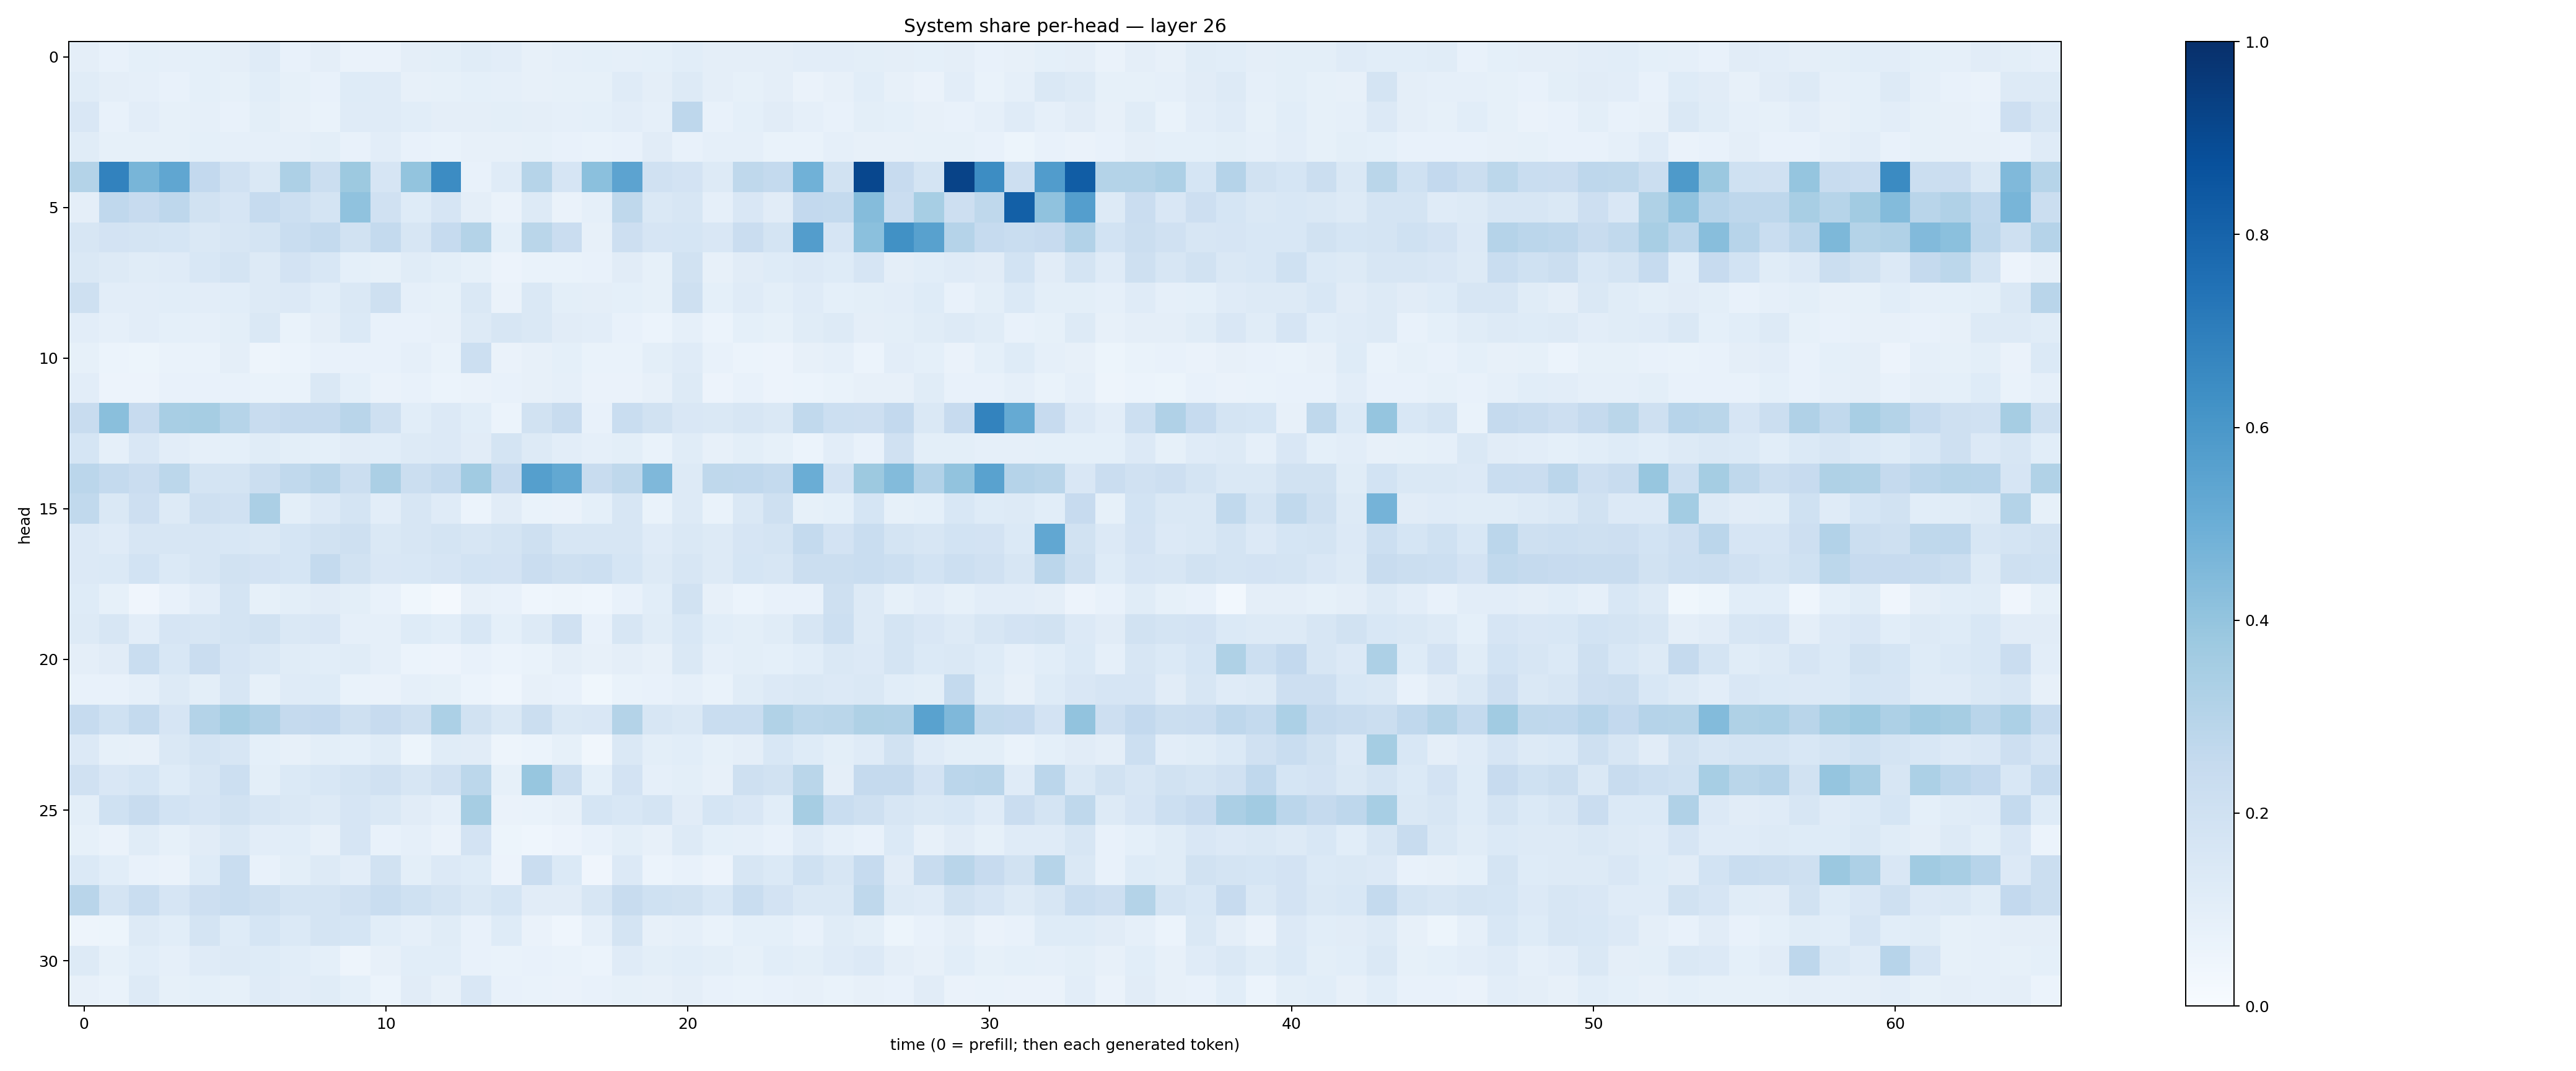

The table this chart was drawn from, first rows:
0.094409145, 0.076413885, 0.08988587, 0.08927768, 0.09317073, 0.09458336, 0.12010052, 0.07747934, 0.094005734, 0.06456997, 0.0649455, 0.0943791, 0.09857726, 0.11565767, 0.10427852, 0.07910447, 0.08705513, 0.09217839, 0.08622879, 0.093611546, 0.1084859, 0.09521397, 0.09597452, 0.09435955
0.1146, 0.09405, 0.08794, 0.07377, 0.0918, 0.08268, 0.1067, 0.08427, 0.07229, 0.1247, 0.118, 0.08042, 0.08301, 0.09058, 0.08778, 0.07905, 0.08244, 0.08312, 0.1206, 0.09513, 0.1297, 0.09602, 0.08497, 0.09647
0.1509, 0.07679, 0.1025, 0.08544, 0.08893, 0.07634, 0.09951, 0.07967, 0.06642, 0.1196, 0.118, 0.108, 0.09431, 0.09491, 0.1015, 0.09525, 0.08812, 0.09371, 0.1016, 0.08793, 0.2746, 0.0727, 0.09258, 0.1099
0.1143, 0.08378, 0.08567, 0.08222, 0.09204, 0.08959, 0.08865, 0.08678, 0.09951, 0.07776, 0.1024, 0.07784, 0.06871, 0.07897, 0.07928, 0.08399, 0.07136, 0.06677, 0.07684, 0.1111, 0.07108, 0.08905, 0.08957, 0.06868
0.3048, 0.6825, 0.4672, 0.5342, 0.2588, 0.1954, 0.1426, 0.3246, 0.2246, 0.3755, 0.1647, 0.4015, 0.6483, 0.07541, 0.1177, 0.2979, 0.1659, 0.4195, 0.544, 0.198, 0.182, 0.1299, 0.2713, 0.256
0.09516, 0.2672, 0.246, 0.2769, 0.1914, 0.1658, 0.2487, 0.2181, 0.1774, 0.4078, 0.1955, 0.1242, 0.1649, 0.09433, 0.06474, 0.1283, 0.06293, 0.08748, 0.2725, 0.1474, 0.1567, 0.08891, 0.1505, 0.1127
0.1613, 0.1816, 0.1761, 0.1718, 0.1458, 0.1604, 0.1732, 0.2313, 0.2576, 0.1875, 0.2556, 0.1568, 0.2479, 0.3066, 0.09139, 0.2858, 0.2295, 0.0783, 0.2138, 0.1646, 0.1706, 0.1499, 0.2287, 0.1744
0.1426, 0.1313, 0.1149, 0.1199, 0.1525, 0.1769, 0.1321, 0.1823, 0.1534, 0.09136, 0.08325, 0.1137, 0.101, 0.08417, 0.05639, 0.06786, 0.06842, 0.07319, 0.1101, 0.08455, 0.1893, 0.08058, 0.1103, 0.1225
0.2051, 0.1019, 0.1029, 0.1072, 0.1027, 0.1072, 0.1256, 0.1353, 0.106, 0.1445, 0.2089, 0.08717, 0.08582, 0.1472, 0.06413, 0.1408, 0.101, 0.09644, 0.09204, 0.08284, 0.2041, 0.09065, 0.1184, 0.09956
0.1034, 0.08889, 0.1021, 0.09061, 0.08706, 0.1015, 0.1436, 0.06888, 0.09661, 0.1383, 0.07793, 0.07671, 0.07964, 0.1311, 0.1608, 0.1425, 0.1131, 0.1042, 0.07625, 0.05948, 0.08686, 0.0598, 0.09279, 0.08314
0.08572, 0.05932, 0.05266, 0.06918, 0.07001, 0.09627, 0.04888, 0.06211, 0.075, 0.07727, 0.07604, 0.08953, 0.06972, 0.2165, 0.0639, 0.08192, 0.09246, 0.06906, 0.07012, 0.09793, 0.1187, 0.07498, 0.06096, 0.05528
0.1034, 0.05675, 0.05703, 0.07527, 0.07249, 0.07364, 0.06963, 0.06914, 0.1481, 0.09343, 0.06531, 0.07257, 0.06082, 0.0663, 0.07053, 0.07882, 0.08807, 0.0659, 0.06436, 0.07939, 0.1251, 0.05847, 0.07616, 0.05827
0.2403, 0.4254, 0.2448, 0.3412, 0.3514, 0.299, 0.2367, 0.2536, 0.2512, 0.2921, 0.2066, 0.1055, 0.1345, 0.1083, 0.06216, 0.1934, 0.239, 0.07073, 0.231, 0.1921, 0.1503, 0.1484, 0.16, 0.1477
0.1689, 0.08783, 0.15, 0.1039, 0.08801, 0.09102, 0.1143, 0.09957, 0.09286, 0.1111, 0.1086, 0.1255, 0.1349, 0.1107, 0.1796, 0.1275, 0.1021, 0.08849, 0.09975, 0.06672, 0.1143, 0.08171, 0.09775, 0.08504
0.2813, 0.2562, 0.2304, 0.2782, 0.1742, 0.1742, 0.2192, 0.2645, 0.2893, 0.2193, 0.3329, 0.2192, 0.254, 0.3653, 0.2427, 0.5655, 0.527, 0.2402, 0.2725, 0.4512, 0.1325, 0.2718, 0.2685, 0.255
0.2647, 0.1465, 0.2127, 0.1306, 0.2075, 0.1979, 0.3348, 0.09886, 0.134, 0.1796, 0.1048, 0.1585, 0.12, 0.06216, 0.1106, 0.0673, 0.06305, 0.09048, 0.159, 0.06806, 0.13, 0.06918, 0.1413, 0.2087
0.1352, 0.1183, 0.1635, 0.1637, 0.1632, 0.1557, 0.1414, 0.171, 0.1893, 0.2061, 0.1478, 0.1573, 0.1755, 0.1621, 0.1763, 0.2064, 0.1599, 0.157, 0.1631, 0.12, 0.1437, 0.1311, 0.1666, 0.1796
0.134, 0.1406, 0.1841, 0.1372, 0.1614, 0.1895, 0.183, 0.1689, 0.2551, 0.1932, 0.1521, 0.1552, 0.1659, 0.1856, 0.1833, 0.2299, 0.2093, 0.2175, 0.1709, 0.1323, 0.1593, 0.1251, 0.1684, 0.1615
0.1232, 0.08303, 0.03932, 0.07456, 0.104, 0.1736, 0.08538, 0.09928, 0.1106, 0.09962, 0.0729, 0.0381, 0.01973, 0.07851, 0.07145, 0.04597, 0.04689, 0.04683, 0.07363, 0.1078, 0.1882, 0.08182, 0.06085, 0.0719
0.1325, 0.1624, 0.1054, 0.1664, 0.159, 0.177, 0.1902, 0.148, 0.1513, 0.08743, 0.08818, 0.1227, 0.1075, 0.1557, 0.09018, 0.1279, 0.197, 0.07117, 0.1566, 0.1163, 0.1557, 0.1091, 0.09935, 0.114
0.09537, 0.1118, 0.2314, 0.1538, 0.2268, 0.1643, 0.1466, 0.1136, 0.1071, 0.1163, 0.08638, 0.06175, 0.05502, 0.0718, 0.05951, 0.06849, 0.09506, 0.07877, 0.0975, 0.07813, 0.1419, 0.08796, 0.101, 0.091
0.07255, 0.07428, 0.08748, 0.1253, 0.101, 0.1608, 0.08266, 0.1194, 0.1247, 0.06866, 0.06258, 0.0866, 0.08448, 0.06017, 0.04629, 0.08137, 0.07407, 0.03595, 0.06801, 0.07664, 0.08954, 0.06856, 0.116, 0.1351
0.2491, 0.1998, 0.255, 0.1641, 0.3078, 0.3538, 0.3202, 0.2502, 0.2581, 0.2089, 0.2449, 0.2091, 0.3299, 0.1877, 0.1471, 0.2197, 0.1463, 0.1506, 0.306, 0.1609, 0.1437, 0.2311, 0.234, 0.3157
0.1345, 0.08493, 0.08085, 0.1464, 0.1726, 0.1579, 0.09074, 0.07902, 0.1003, 0.09158, 0.1137, 0.05379, 0.1149, 0.1121, 0.04947, 0.06157, 0.08524, 0.03192, 0.1472, 0.09777, 0.1066, 0.08387, 0.09692, 0.1559
0.1954, 0.1511, 0.1715, 0.1219, 0.1582, 0.2181, 0.09767, 0.1389, 0.1534, 0.1746, 0.1965, 0.1617, 0.1986, 0.2802, 0.08538, 0.3916, 0.2243, 0.09248, 0.183, 0.08893, 0.1, 0.08088, 0.207, 0.194
0.09919, 0.1997, 0.2368, 0.186, 0.1669, 0.1899, 0.1573, 0.1477, 0.1301, 0.1668, 0.1459, 0.1111, 0.08725, 0.3506, 0.0642, 0.06855, 0.07848, 0.1714, 0.1544, 0.1721, 0.112, 0.1687, 0.1486, 0.1058
0.08515, 0.06571, 0.1135, 0.08303, 0.1109, 0.1431, 0.1031, 0.1078, 0.07916, 0.1648, 0.0719, 0.08837, 0.06521, 0.1814, 0.05341, 0.0468, 0.05836, 0.07079, 0.1013, 0.08053, 0.125, 0.0918, 0.08943, 0.07451
0.1382, 0.1086, 0.07655, 0.06508, 0.1225, 0.232, 0.07551, 0.1008, 0.126, 0.1017, 0.1937, 0.0992, 0.1353, 0.1242, 0.05798, 0.2269, 0.1389, 0.03994, 0.1361, 0.05908, 0.0747, 0.0557, 0.1569, 0.1401
0.2923, 0.1783, 0.2319, 0.1673, 0.2117, 0.231, 0.2102, 0.176, 0.1744, 0.1978, 0.2311, 0.2028, 0.1796, 0.1432, 0.1694, 0.1125, 0.1121, 0.1614, 0.2349, 0.2, 0.1945, 0.1537, 0.2324, 0.1816
0.04759, 0.05347, 0.127, 0.109, 0.1772, 0.1236, 0.1696, 0.1368, 0.1783, 0.1685, 0.1065, 0.08845, 0.1168, 0.07103, 0.1217, 0.06529, 0.0444, 0.0861, 0.1728, 0.08196, 0.08735, 0.06786, 0.09083, 0.0901
0.1254, 0.08271, 0.1064, 0.08604, 0.1173, 0.1254, 0.1211, 0.1058, 0.09281, 0.05054, 0.07865, 0.1062, 0.1081, 0.07198, 0.06769, 0.07475, 0.06866, 0.0603, 0.1185, 0.09984, 0.1087, 0.1002, 0.08304, 0.1078
0.07938, 0.06966, 0.1294, 0.08592, 0.09265, 0.08301, 0.1198, 0.1037, 0.1141, 0.0902, 0.06122, 0.1107, 0.08141, 0.1507, 0.07698, 0.06923, 0.06551, 0.07641, 0.08478, 0.07835, 0.09564, 0.07326, 0.06819, 0.07164
